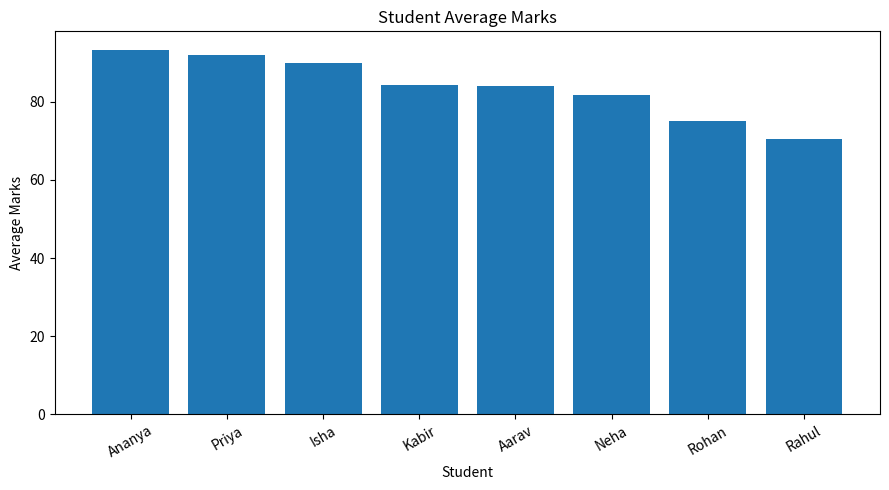

This chart was generated by the following Python code:

import pandas as pd
import matplotlib.pyplot as plt

# Sample academic dataset
data = {
    "Student": ["Aarav", "Priya", "Rahul", "Neha", "Kabir",
                "Ananya", "Rohan", "Isha"],
    "Maths": [85, 92, 67, 78, 88, 95, 72, 90],
    "Science": [88, 95, 70, 82, 84, 91, 75, 93],
    "English": [79, 89, 74, 85, 81, 94, 78, 87]
}

df = pd.DataFrame(data)

# Calculate performance metrics
subjects = ["Maths", "Science", "English"]
df["Total"] = df[subjects].sum(axis=1)
df["Average"] = df[subjects].mean(axis=1)

# Sort students by average marks
df = df.sort_values("Average", ascending=False)

print("=" * 45)
print("     STUDENT PERFORMANCE ANALYSIS")
print("=" * 45)

print("\nStudent Performance:")
print(df.to_string(index=False, formatters={
    "Average": "{:.2f}".format
}))

print("\nSubject-wise Average Marks:")
print(df[subjects].mean().round(2))

print("\nTop Performer:")
topper = df.iloc[0]
print(f"{topper['Student']} — {topper['Average']:.2f}% average")

print("\nClass Average:")
print(f"{df['Average'].mean():.2f}%")

# Save analysis results
df.to_csv("student_performance_results.csv", index=False)

# Create a chart
plt.figure(figsize=(9, 5))
plt.bar(df["Student"], df["Average"])
plt.title("Student Average Marks")
plt.xlabel("Student")
plt.ylabel("Average Marks")
plt.xticks(rotation=30)
plt.tight_layout()
plt.savefig("student_performance_chart.png")
plt.close()

print("\nResults saved to CSV and chart files.")
